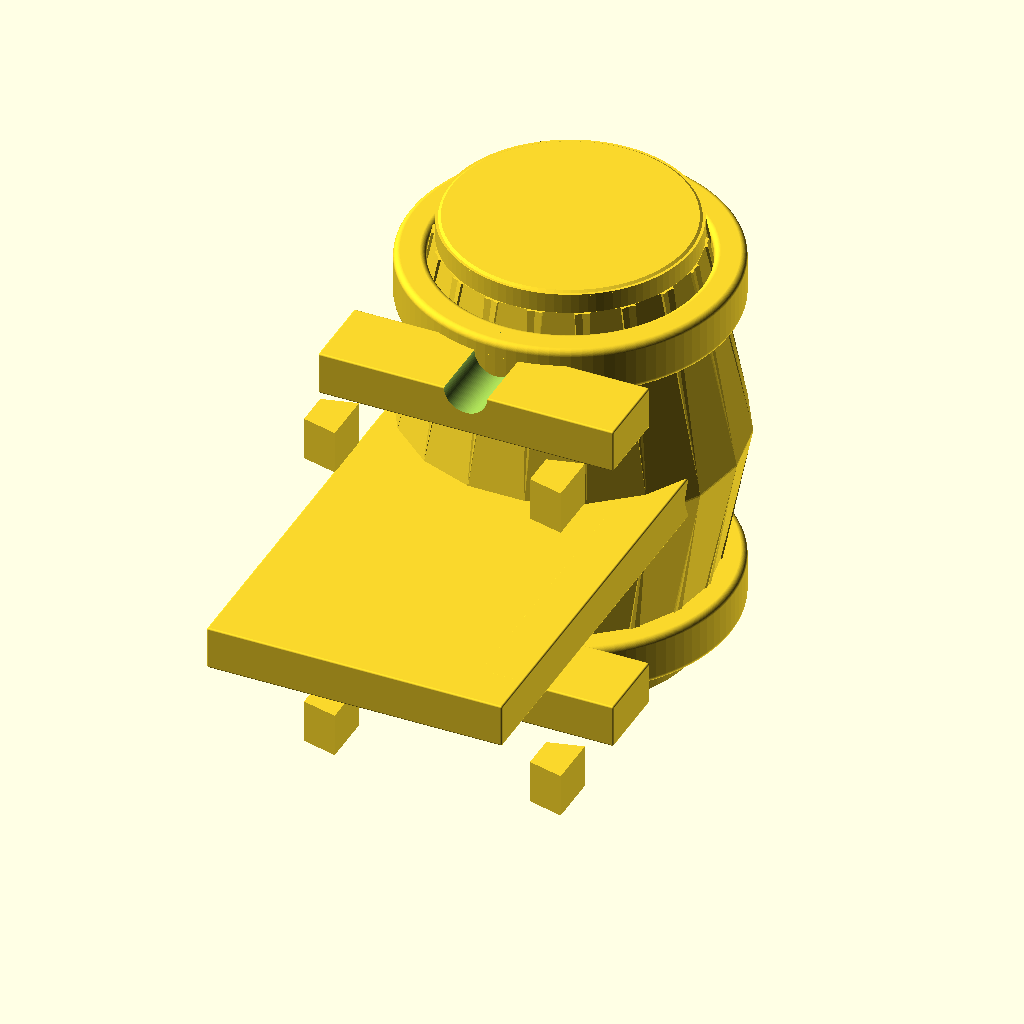
Cell 1: rendered with the file's own defaults.
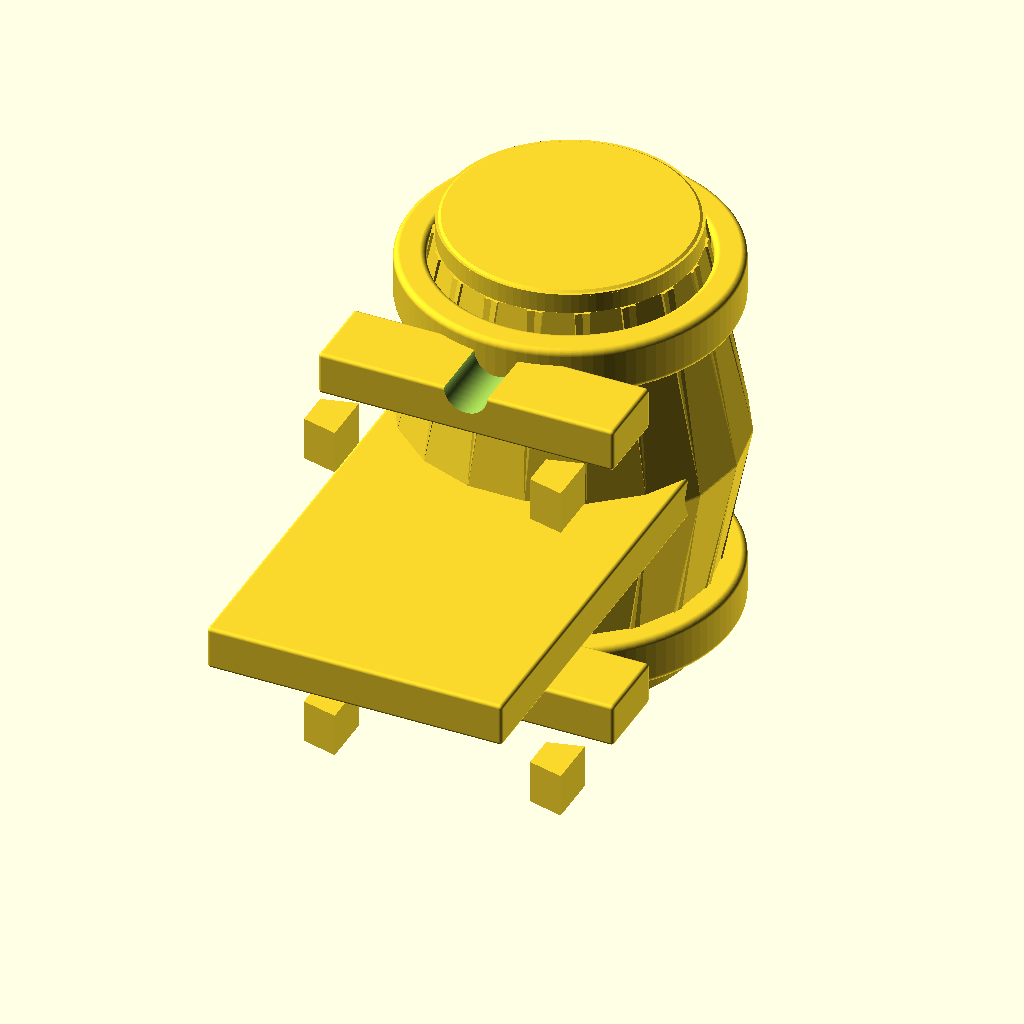
Cell 2 — default_fillet set to 2, the other parameters unchanged.
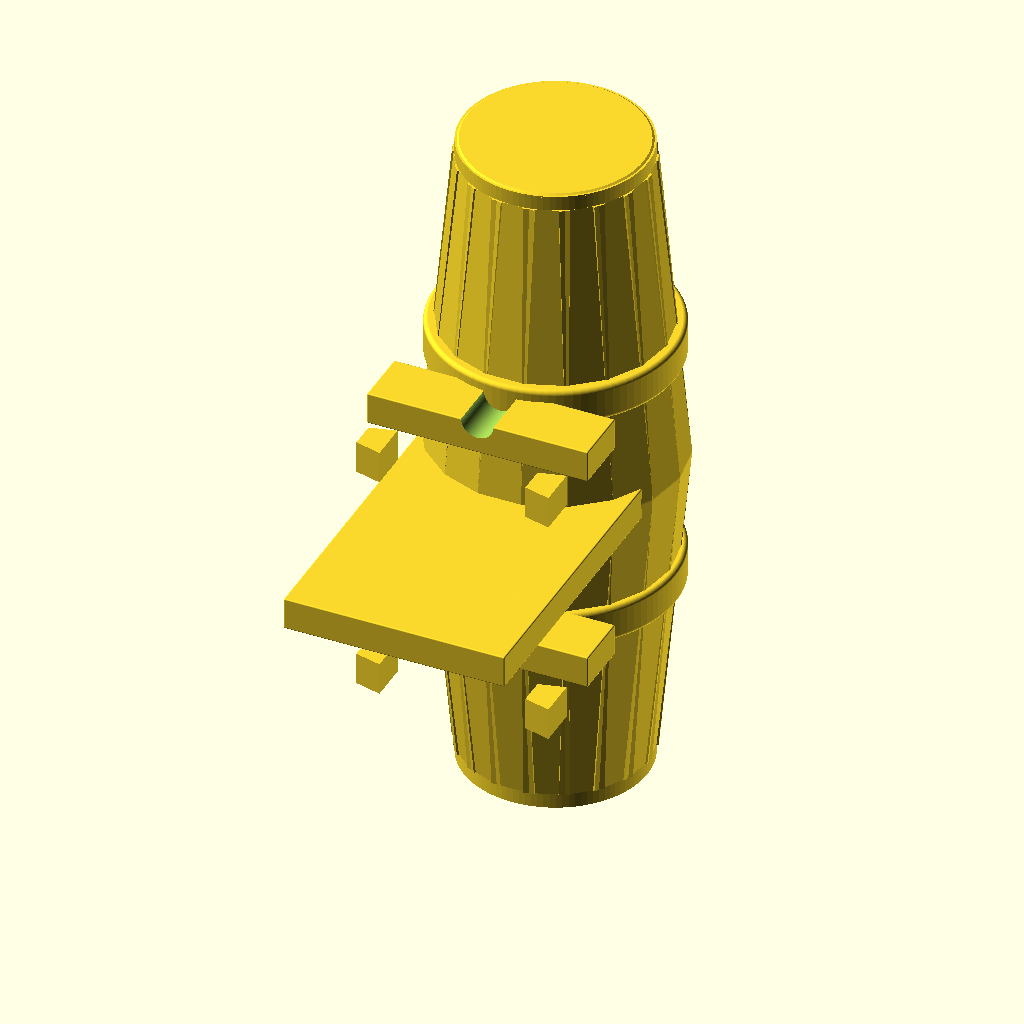
Cell 3: barrel_total_length = 520 (everything else at default).
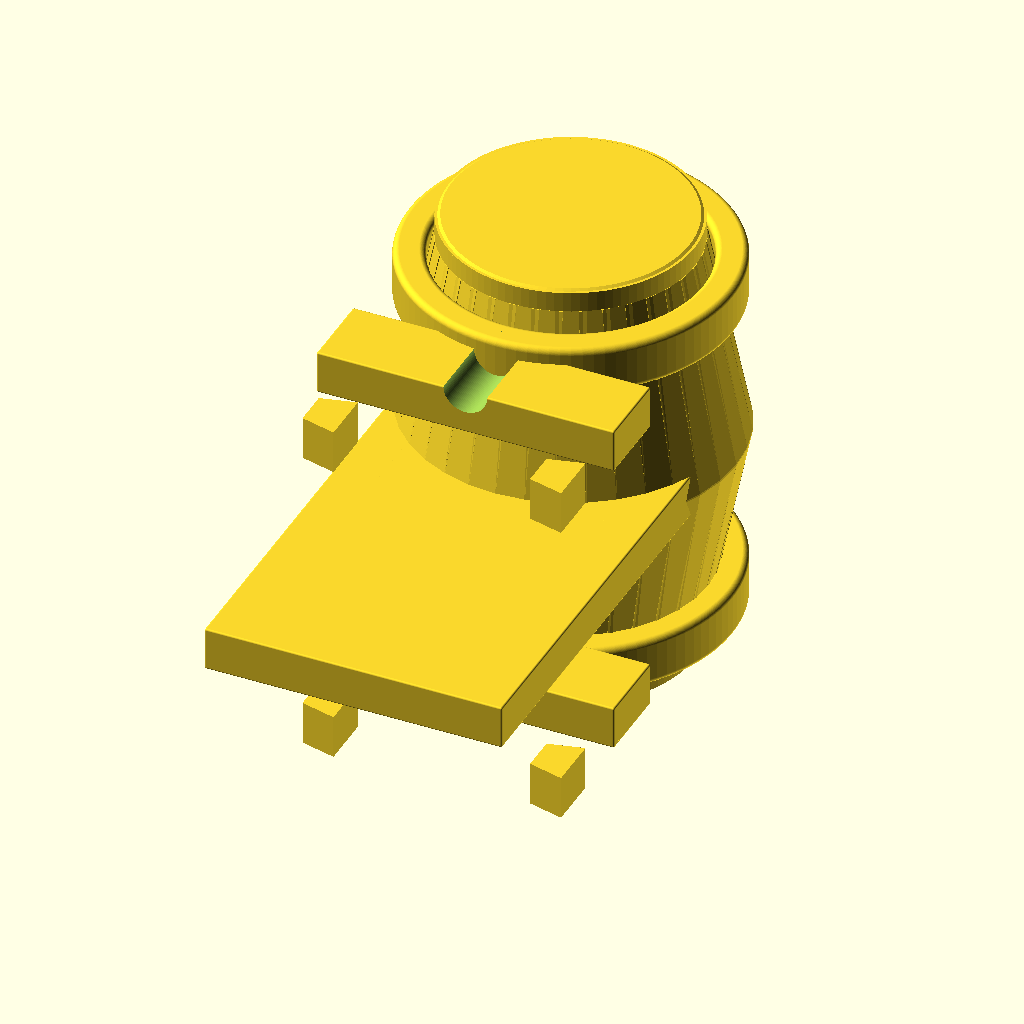
Cell 4 — num_staves set to 36, the other parameters unchanged.
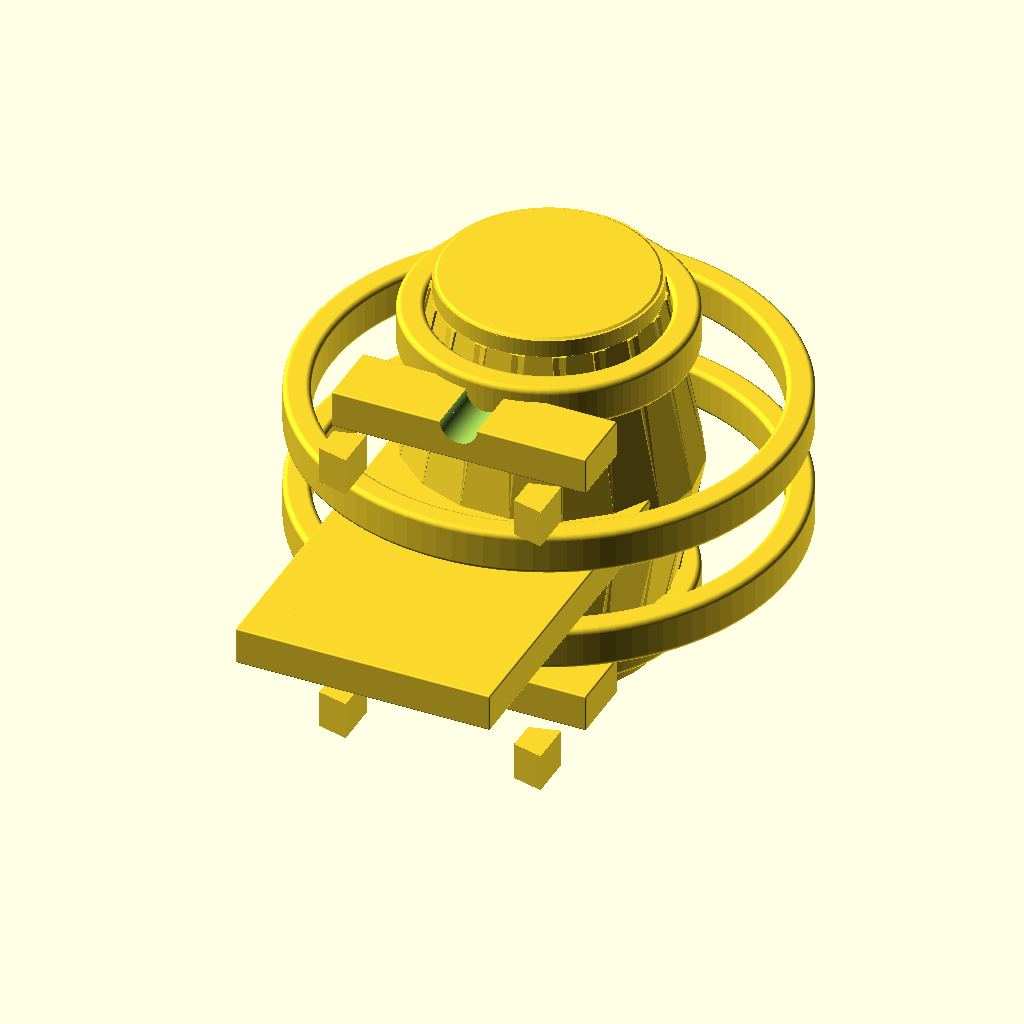
Cell 5 — small_hoop_od set to 326, the other parameters unchanged.
All cells are drawn from the same view direction (rotation 55°, 0°, 25°, orthographic, colour scheme Cornfield), but the view is re-fitted for each cell, so position and scale can differ between cells as well as the parameter.
Source of the model, projects/p3d-bench/demo/runs/text_image2cad_textimage2cad_20260_4a01a99d_image_text_openscad_doubao-reason/generated.scad:
// Global Configuration
$fn = 100;
default_fillet = 1;

// Barrel Core Parameters
barrel_total_length = 260;
barrel_mid_radius = 188.5 / 2;
barrel_end_radius = 141.2 / 2;
num_staves = 18;
stave_thickness = 33;
stave_width = (2 * PI * barrel_mid_radius) / num_staves;

// Hoop Parameters
small_hoop_od = 163;
large_hoop_od = 188.5;
hoop_height = 21;
hoop_offsets = [-95, -35, 35, 95]; // Position along barrel axis
hoop_diameters = [large_hoop_od, small_hoop_od, small_hoop_od, large_hoop_od];

// End Cap Parameters
cap_diameter = 141.2;
cap_thickness = 12;
cap_locating_boss_r = 10;
cap_locating_boss_h = 3;

// Bung Assembly Parameters
collar_od = 40;
collar_height = 15;
collar_bore_d = 15;
collar_countersink_d = 23;
plug_diameter = 32.5;
plug_height = 14;

// Tap Assembly Parameters
tap_base_r = 10.6;
tap_sphere_r = 8;
tap_lever_d = 5;
tap_lever_length = 17.4;
knob_depth = 27.5;
knob_r = 4;
spacer_od = 8;
spacer_id = 6;
spacer_length = 40;

// Cradle Parameters
saddle_width = 45;
saddle_depth = 170;
saddle_height = 25;
saddle_channel_r = 12.5;
crossbar_dim = 25;
crossbar_length = 220;
keybar_length = 189;
keybar_side_angle = 22;


// Helper Module: Rounded Prism for edge fillets
module rounded_prism(w, d, h, r) {
    minkowski() {
        cube([w-2*r, d-2*r, h-2*r], center=true);
        sphere(r=r);
    }
}

// Barrel Stave Module
module barrel_stave() {
    angle_step = 360 / num_staves;
    // Generate curved stave profile matching barrel bulge
    hull() {
        // Mid section (widest point)
        rotate([0, 0, -angle_step/2])
        translate([barrel_mid_radius - stave_thickness/2, 0, 0])
        cube([stave_thickness, stave_width, 1], center=true);
        // Left end
        rotate([0, 0, -angle_step/2])
        translate([barrel_end_radius - stave_thickness/2, 0, -barrel_total_length/2 + cap_thickness])
        cube([stave_thickness, stave_width, 1], center=true);
        // Right end
        rotate([0, 0, -angle_step/2])
        translate([barrel_end_radius - stave_thickness/2, 0, barrel_total_length/2 - cap_thickness])
        cube([stave_thickness, stave_width, 1], center=true);
    }
}

// Hoop Ring Module
module hoop(outer_d, height) {
    rotate_extrude()
    translate([outer_d/2 - height/2, 0, 0])
    offset(r=height/6)
    square([height/2, height], center=true);
}

// End Cap Module
module end_cap(decorative = false) {
    difference() {
        union() {
            cylinder(d=cap_diameter, h=cap_thickness, center=true);
            // Locating boss on back of decorative cap
            if (decorative) {
                translate([0, 0, -cap_thickness/2 - cap_locating_boss_h/2])
                cylinder(r=cap_locating_boss_r, h=cap_locating_boss_h, center=true);
            }
            // Chamfered rim
            translate([0, 0, cap_thickness/2])
            cylinder(h=2, r1=cap_diameter/2, r2=cap_diameter/2 - 3, center=true);
        }
        // Embossed text on decorative cap
        if (decorative) {
            translate([-20, -20, cap_thickness/2 - 0.5])
            linear_extrude(height=1)
            text("Dębowa", size=14, font="Script MT Bold:style=Bold");
        }
    }
}

// Bung Assembly Module
module bung_assembly() {
    union() {
        // Flanged collar
        difference() {
            union() {
                cylinder(d=collar_od, h=collar_height*0.6, center=true);
                translate([0, 0, collar_height*0.2])
                cylinder(d=collar_od * 0.7, h=collar_height*0.6, center=true);
            }
            // Countersunk bore
            translate([0, 0, collar_height*0.3])
            cylinder(d=collar_countersink_d, h=collar_height*0.4, center=true);
            cylinder(d=collar_bore_d, h=collar_height + 1, center=true);
        }
        // Plug cap
        translate([0, 0, collar_height*0.8 + plug_height/2])
        cylinder(d=plug_diameter, h=plug_height, center=true, $fn=64);
    }
}

// Tap Assembly Module
module tap_assembly() {
    union() {
        // Spacer sleeve
        cylinder(d=spacer_od, h=spacer_length, center=true);
        // Ball lever handle
        translate([0, 0, spacer_length/2 + tap_base_r]) {
            cylinder(r=tap_base_r, h=2, center=true);
            translate([0, 0, tap_base_r + tap_sphere_r])
            sphere(r=tap_sphere_r);
            translate([0, 0, tap_base_r + tap_sphere_r * 2])
            cylinder(d=tap_lever_d, h=tap_lever_length, center=true);
        }
        // Knob
        translate([0, 0, spacer_length/2 + tap_base_r*2 + tap_sphere_r*2 + tap_lever_length])
        rotate([90, 0, 0]) {
            union() {
                sphere(r=15);
                translate([0, 0, -20])
                cylinder(r=12, h=15, center=true);
            }
        }
    }
}

// Saddle Support Module
module saddle_support() {
    difference() {
        rounded_prism(saddle_depth, saddle_width, saddle_height, default_fillet);
        // Concave saddle channel
        translate([0, 0, saddle_height/2])
        rotate([90, 0, 0])
        cylinder(r=saddle_channel_r, h=saddle_width + 2, center=true);
    }
}

// Cradle Foot Module (trapezoidal cross section)
module cradle_foot() {
    linear_extrude(height=crossbar_dim, center=true)
    polygon(points=[
        [-15, -20],
        [15, -20],
        [10, 0],
        [-10, 0]
    ]);
}


// --------------------------
// Main Assembly
// --------------------------
union() {
    // Barrel Stave Assembly
    for (s = [0:num_staves-1]) {
        rotate([0, 0, s * 360/num_staves])
        barrel_stave();
    }

    // Hoop Assembly
    for (h = [0:len(hoop_offsets)-1]) {
        translate([0, 0, hoop_offsets[h]])
        hoop(hoop_diameters[h], hoop_height);
    }

    // End Caps
    translate([0, 0, -barrel_total_length/2 + cap_thickness/2])
    end_cap(decorative=true);
    translate([0, 0, barrel_total_length/2 - cap_thickness/2])
    end_cap(decorative=false);

    // Bung Assembly (top of barrel)
    translate([0, barrel_mid_radius + collar_height/2 - 5, 0])
    rotate([-90, 0, 0])
    bung_assembly();

    // Tap Assembly (front of decorative cap)
    translate([0, 0, -barrel_total_length/2 - 5])
    rotate([0, 0, 0])
    tap_assembly();

    // Cradle Assembly
    translate([0, -barrel_mid_radius - saddle_height/2, 0]) {
        // Left saddle
        translate([0, 0, -crossbar_length/2 + saddle_width/2])
        saddle_support();
        // Right saddle
        translate([0, 0, crossbar_length/2 - saddle_width/2])
        saddle_support();

        // Crossbars
        translate([-saddle_depth/2 + crossbar_dim/2, -saddle_height/2 - crossbar_dim/2, 0])
        rounded_prism(crossbar_dim, crossbar_length, crossbar_dim, default_fillet);
        translate([saddle_depth/2 - crossbar_dim/2, -saddle_height/2 - crossbar_dim/2, 0])
        rounded_prism(crossbar_dim, crossbar_length, crossbar_dim, default_fillet);

        // Base slat
        translate([0, -saddle_height/2 - crossbar_dim - crossbar_dim/2, 0])
        rounded_prism(saddle_depth, crossbar_length, crossbar_dim, default_fillet);

        // Cradle feet
        for (x = [-saddle_depth/2 + 20, saddle_depth/2 -20]) {
            for (z = [-crossbar_length/2 + 20, crossbar_length/2 -20]) {
                translate([x, -saddle_height/2 - crossbar_dim*2 - 10, z])
                rotate([0, 0, 90])
                cradle_foot();
            }
        }
    }
}
Parameter table extracted from the source (name, type, default, range or options):
default_fillet: number, default 1
barrel_total_length: number, default 260
num_staves: number, default 18
stave_thickness: number, default 33
small_hoop_od: number, default 163
large_hoop_od: number, default 188.5
hoop_height: number, default 21
hoop_offsets: vector, default [-95, -35, 35, 95]
cap_diameter: number, default 141.2
cap_thickness: number, default 12
cap_locating_boss_r: number, default 10
cap_locating_boss_h: number, default 3
collar_od: number, default 40
collar_height: number, default 15
collar_bore_d: number, default 15
collar_countersink_d: number, default 23
plug_diameter: number, default 32.5
plug_height: number, default 14
tap_base_r: number, default 10.6
tap_sphere_r: number, default 8
tap_lever_d: number, default 5
tap_lever_length: number, default 17.4
knob_depth: number, default 27.5
knob_r: number, default 4
spacer_od: number, default 8
spacer_id: number, default 6
spacer_length: number, default 40
saddle_width: number, default 45
saddle_depth: number, default 170
saddle_height: number, default 25
saddle_channel_r: number, default 12.5
crossbar_dim: number, default 25
crossbar_length: number, default 220
keybar_length: number, default 189
keybar_side_angle: number, default 22
